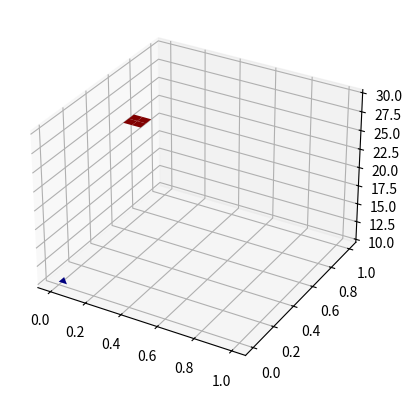

This chart was generated by the following Python code: (Note: this script raises an exception after producing the figure.)
import numpy as np
import scipy.linalg
import matplotlib.pylab as plt
from mpl_toolkits.mplot3d import Axes3D
from matplotlib import cm
import scipy as sc
import scipy.linalg
import scipy.sparse
import scipy.sparse.linalg

class Grid:
    """A simple grid class that stores the details and solution of the
    computational grid."""
    def __init__(self, nx=10, ny=10, xmin=0.0, xmax=1.0,
                 ymin=0.0, ymax=1.0):
        self.xmin, self.xmax, self.ymin, self.ymax = xmin, xmax, ymin, ymax
        self.dx = float(xmax-xmin)/(nx-1)
        self.dy = float(ymax-ymin)/(ny-1)
        self.T = np.zeros((nx+2, ny+2), 'd')
        self.nx = nx
        self.ny = ny

    def setBC(self, top=30, bottom=10, left=10, right=10):
        self.T[0, :] = bottom
        self.bottom = bottom
        self.T[-1, :] = top
        self.top = top
        self.T[:, 0] = left
        self.left = left
        self.T[:, -1] = right
        self.right = right


class LaplaceSolver:
    """
    Solvers for the laplacian equation. Scheme can be one of
    ['direct', 'slow', 'numeric', 'blitz', 'inline', 'fastinline', 'fortran'].
    """
    def __init__(self, grid, scheme='direct'):
        self.grid = grid

        if scheme == 'slow':
            self.solver = self.slowTimeStep
        elif scheme == 'direct':
            self.solver = self.directSolver
        elif scheme == 'blitz':
            self.solver = self.blitzTimeStep
        else:
            self.solver = self.numericTimeStep

    def directSolver(self, dt=0):
        g = self.grid
        T = self.grid.T

        bottom, top, left, right = g.bottom, g.top, g.left, g.right
        nx, ny = g.T.shape  # number of grid pts excluding bndry
        n = nx*ny

        dgs = np.zeros((5, N))
        dgs[0, :] = -1.0
        dgs[1, :] = -1.0
        dgs[2, :] = 4.0
        dgs[3, :] = -1.0
        dgs[4, :] = -1.0

        # Impose BCs for sparse solver
        dgs[1, nx-1::nx] = 0.0
        dgs[3, nx::nx] = 0.0

        # assemble the right hand side vector b
        b = np.zeros(n)
        b[:nx] = b[:nx] + bottom
        b[-nx:] = b[-nx:] + top
        b[::nx] = b[::nx] + left
        b[nx-1::nx] = b[nx-1::nx] + right

        Asp = sc.sparse.spdiags(dgs, [-nx, -1, 0, 1, nx], n, n,
                                format='csc')  # Sparse matrix instance,
        Tv = sc.sparse.linalg.spsolve(Asp, b) # Compute the solution with sparse solver
        Tmatrix = np.reshape(Tv, (nx, ny))

        # Assign the computed values to the field of the T
        T[1:nx+1, 1:ny+1] = Tmatrix[0:nx-1, 0:ny-1]
        T[5:8, 5:8] = 30
#        T[1:nx,1:ny]=Tmatrix[:,:]

        g.T = T
        return 'Ok'

    def solve(self):
        return self.solver()


# discretizing geometry
width = 1.0
height = 1.0
Nx = 20  # number of unknowns in the x-direction
Ny = 20  # number of unknowns in the y-direction
N = Nx*Ny


# BCs
bottom = 10.0
left = 10.0
top = 30.0
right = 10.0


diagonals = np.zeros((5, N))
diagonals[0, :] = -1.0  # all elts in first row is set to 1
diagonals[1, :] = -1.0
diagonals[2, :] = 4.0
diagonals[3, :] = -1.0
diagonals[4, :] = -1.0

# Impose BCs for sparse solver
diagonals[1, Nx-1::Nx] = 0.0
diagonals[3, Nx::Nx] = 0.0

# assemble the right hand side vector b
b = np.zeros(N)
b[:Nx] = b[:Nx] + bottom
b[-Nx:] = b[-Nx:] + top  # assemble coefficient matrix A
b[::Nx] = b[::Nx] + left
b[Nx-1::Nx] = b[Nx-1::Nx] + right


# solve the equation system
As = sc.sparse.spdiags(diagonals, [-Nx, -1, 0, 1, Nx],
                       N, N, format='csc')  # sparse matrix instance,
Tvector = sc.sparse.linalg.spsolve(As, b)  # Compute the solution with a sparse solver.

Tmatrix = np.reshape(Tvector, (Nx, Ny))

# adding the boundary points (for plotting)
T = np.zeros((Nx+2, Ny+2))

myGrid = Grid(nx=Nx, ny=Nx)
myGrid.setBC(top=top, bottom=bottom, left=left, right=right)
# mySolver=LaplaceSolver(myGrid,scheme='direct')
mySolver = LaplaceSolver(Grid(nx=Nx, ny=Nx), scheme='direct')
mySolver.grid.setBC(top=top, bottom=bottom, left=left, right=right)
mySolver.solve()

# Set the boundary values 
T[:, 0] = left
T[:, Ny+1] = right
T[0, :] = bottom
T[Nx+1, :] = top

# Assign the computed values to the field of the T
T[1:Nx+1, 1:Ny+1] = Tmatrix[0:Nx, 0:Ny]


mySolver.grid.T[5:5, 5:5] = 30.0
T = mySolver.grid.T[:, :]
# plotting
x = np.linspace(0, width, Nx+2)
y = np.linspace(0, height, Ny+2)
Tmax = np.max(T)
Tmin = np.min(T)
fig = plt.figure()
ax = fig.add_subplot(111, projection='3d')
X, Y = np.meshgrid(x, y)
surf = ax.plot_surface(X, Y, T, rstride=1, cstride=1, cmap=cm.jet)
ax.set_zlim3d(Tmin, Tmax)
fig.colorbar(surf)
plt.title('Temperature field in beam cross section')
ax.set_xlabel('X axis')
ax.set_ylabel('Y axis')
ax.set_zlabel('Temperature')
ax.view_init(elev=10., azim=-140)
plt.show()
# #plt.savefig('oppg1.pdf')
